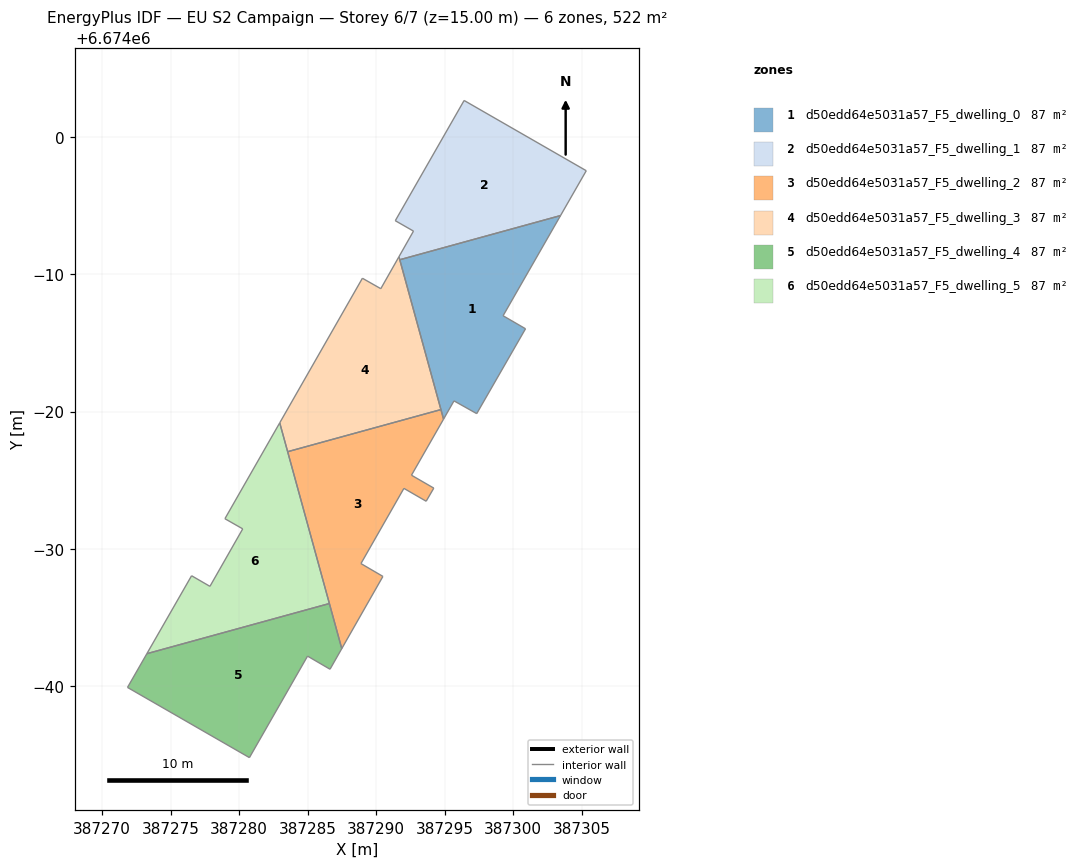
=== STOREY PLAN SPEC (per zone: floor XY polygon, exterior-wall plan segments, windows/doors) ===
zone 1: d50edd64e5031a57_F5_dwelling_0  (86.9 m²)
  floor: (387303.45, 6673994.30) (387299.26, 6673986.99) (387300.89, 6673986.04) (387297.33, 6673979.85) (387295.67, 6673980.78) (387294.91, 6673979.45) (387291.72, 6673991.08)
  interior walls: 7
zone 2: d50edd64e5031a57_F5_dwelling_1  (86.9 m²)
  floor: (387305.32, 6673997.57) (387303.45, 6673994.30) (387291.72, 6673991.08) (387291.66, 6673991.29) (387292.72, 6673993.16) (387291.39, 6673993.92) (387296.41, 6674002.69)
  interior walls: 7
zone 3: d50edd64e5031a57_F5_dwelling_2  (86.9 m²)
  floor: (387294.72, 6673980.15) (387294.91, 6673979.45) (387292.57, 6673975.36) (387294.20, 6673974.42) (387293.64, 6673973.46) (387292.02, 6673974.40) (387288.89, 6673968.91) (387290.49, 6673967.98) (387287.49, 6673962.71) (387283.54, 6673977.07)
  interior walls: 10
zone 4: d50edd64e5031a57_F5_dwelling_3  (86.9 m²)
  floor: (387291.66, 6673991.29) (387294.72, 6673980.15) (387283.54, 6673977.07) (387282.96, 6673979.18) (387288.99, 6673989.73) (387290.34, 6673988.96)
  interior walls: 6
zone 5: d50edd64e5031a57_F5_dwelling_4  (86.9 m²)
  floor: (387286.58, 6673966.00) (387287.49, 6673962.71) (387286.63, 6673961.21) (387284.99, 6673962.16) (387280.75, 6673954.76) (387271.86, 6673959.88) (387273.27, 6673962.34)
  interior walls: 7
zone 6: d50edd64e5031a57_F5_dwelling_5  (86.9 m²)
  floor: (387282.96, 6673979.18) (387286.58, 6673966.00) (387273.27, 6673962.34) (387276.53, 6673968.03) (387277.87, 6673967.25) (387280.26, 6673971.45) (387278.96, 6673972.18)
  interior walls: 7

=== DERIVED (storey summary) ===
Building: EU S2 Campaign
Storey: 6 of 7  (floor level z = 15.00 m)
Storey gross floor area: 521.6 m²
Zones on this storey: 6
  - d50edd64e5031a57_F5_dwelling_0: floor 86.9 m²
  - d50edd64e5031a57_F5_dwelling_1: floor 86.9 m²
  - d50edd64e5031a57_F5_dwelling_2: floor 86.9 m²
  - d50edd64e5031a57_F5_dwelling_3: floor 86.9 m²
  - d50edd64e5031a57_F5_dwelling_4: floor 86.9 m²
  - d50edd64e5031a57_F5_dwelling_5: floor 86.9 m²
Zone adjacency (shared interzone walls):
  - d50edd64e5031a57_F5_dwelling_0 ↔ d50edd64e5031a57_F5_dwelling_1
  - d50edd64e5031a57_F5_dwelling_2 ↔ d50edd64e5031a57_F5_dwelling_3
  - d50edd64e5031a57_F5_dwelling_4 ↔ d50edd64e5031a57_F5_dwelling_5